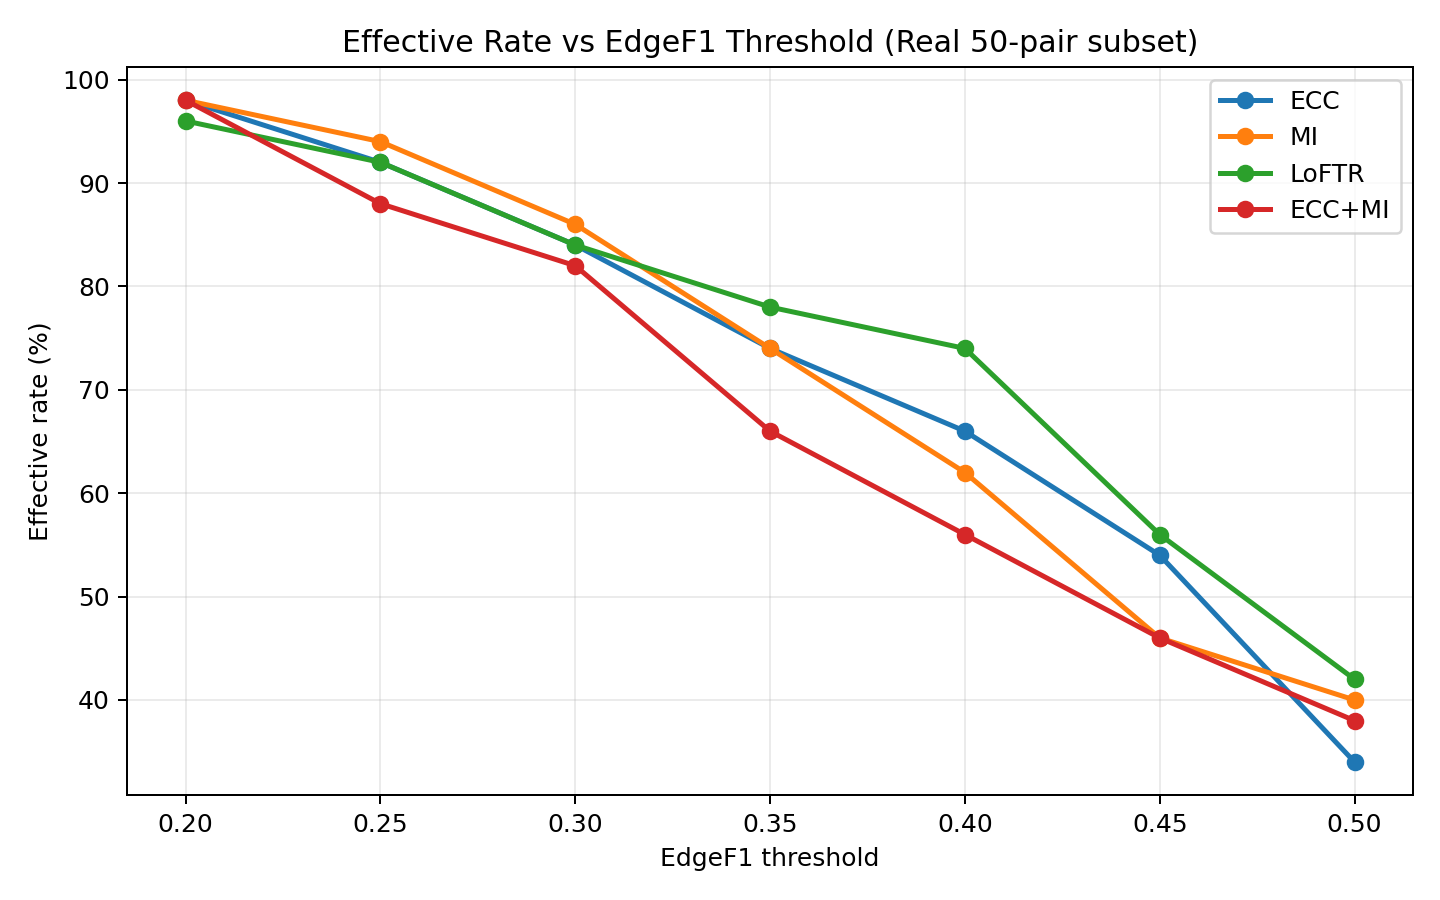

Values plotted in this chart, from the file beside it:
threshold, method, effective_rate_pct
0.2, ECC, 98.0
0.2, MI, 98.0
0.2, LoFTR, 96.0
0.2, ECC+MI, 98.0
0.25, ECC, 92.0
0.25, MI, 94.0
0.25, LoFTR, 92.0
0.25, ECC+MI, 88.0
0.3, ECC, 84.0
0.3, MI, 86.0
0.3, LoFTR, 84.0
0.3, ECC+MI, 82.0
0.35, ECC, 74.0
0.35, MI, 74.0
0.35, LoFTR, 78.0
0.35, ECC+MI, 66.0
0.4, ECC, 66.0
0.4, MI, 62.0
0.4, LoFTR, 74.0
0.4, ECC+MI, 56
0.45, ECC, 54.0
0.45, MI, 46.0
0.45, LoFTR, 56
0.45, ECC+MI, 46.0
0.5, ECC, 34.0
0.5, MI, 40.0
0.5, LoFTR, 42.0
0.5, ECC+MI, 38.0
